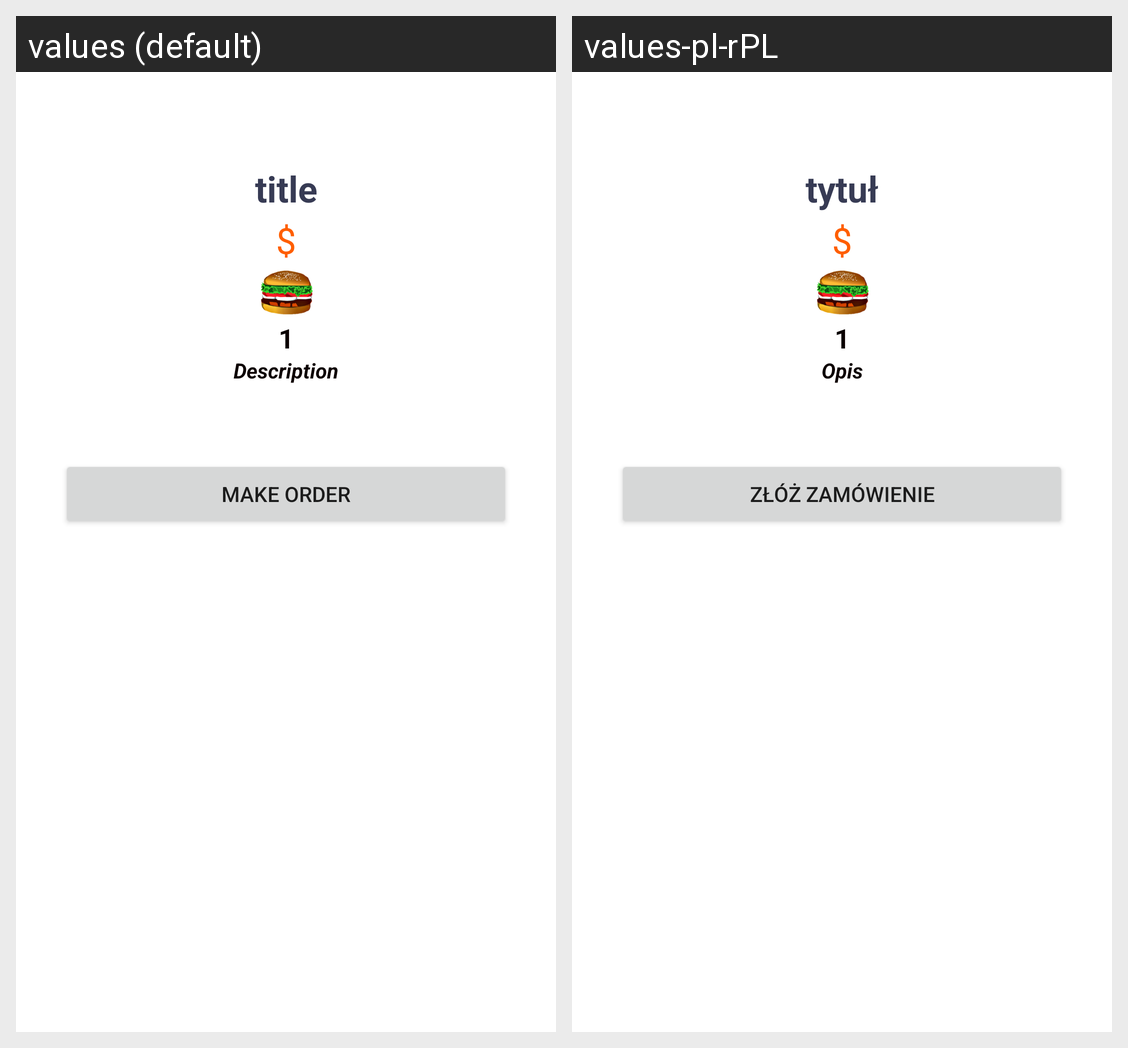

Locale-by-locale string values for the Android screen shown in this grid:
Android screen res/layout/activity_show_detail.xml rendered under 2 locales, left to right: values (default), values-pl-rPL. Device: Nexus 5 (rendered at 1080×1920; each locale shown at half size, 540×960, under a caption strip naming it); theme Theme.FoodApp.
Strings drawn on this screen, with the default value and each locale's value (text and hints the layout hard-codes, and strings that could not be matched under every locale, appear in the picture but are not listed):

title
  values: title
  values-pl-rPL: tytuł

dollar
  values: $
  values-pl-rPL: $

one
  values: 1
  values-pl-rPL: 1

description
  values: Description
  values-pl-rPL: Opis

make_order
  values: MAKE ORDER
  values-pl-rPL: ZŁÓŻ ZAMÓWIENIE
